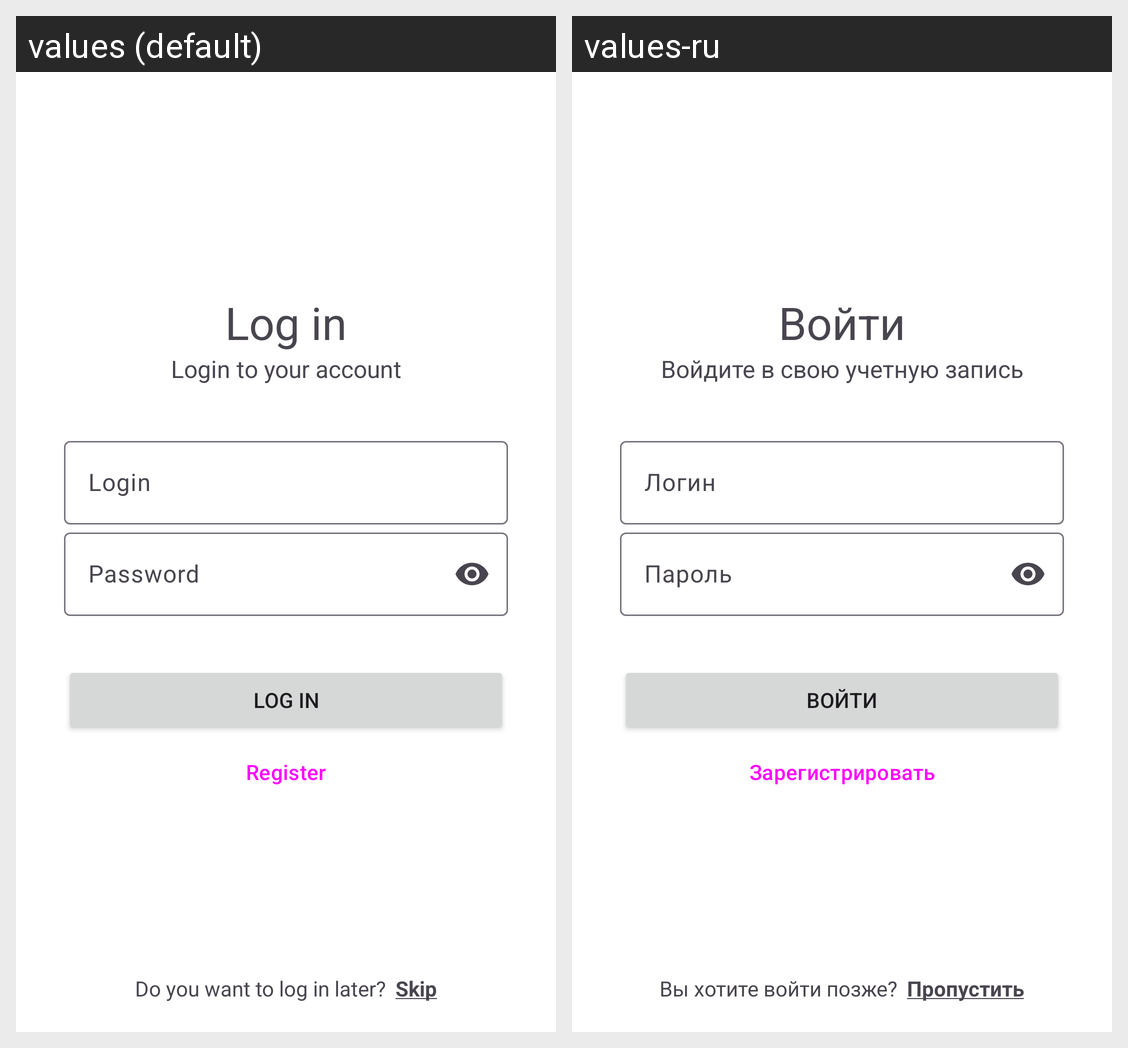

Locale-by-locale string values for the Android screen shown in this grid:
Android screen res/layout/fragment_login.xml rendered under 2 locales, left to right: values (default), values-ru. Device: Nexus 5 (rendered at 1080×1920; each locale shown at half size, 540×960, under a caption strip naming it); theme Theme.PharmacyApp.
Strings drawn on this screen, with the default value and each locale's value (text and hints the layout hard-codes, and strings that could not be matched under every locale, appear in the picture but are not listed):

log_in
  values: Log in
  values-ru: Войти

login_to_your_account
  values: Login to your account
  values-ru: Войдите в свою учетную запись

login
  values: Login
  values-ru: Логин

password
  values: Password
  values-ru: Пароль

register
  values: Register
  values-ru: Зарегистрировать

do_you_want_to_log_in_later
  values: Do you want to log in later?
  values-ru: Вы хотите войти позже?

underlined_skip
  values: Skip
  values-ru: Пропустить
